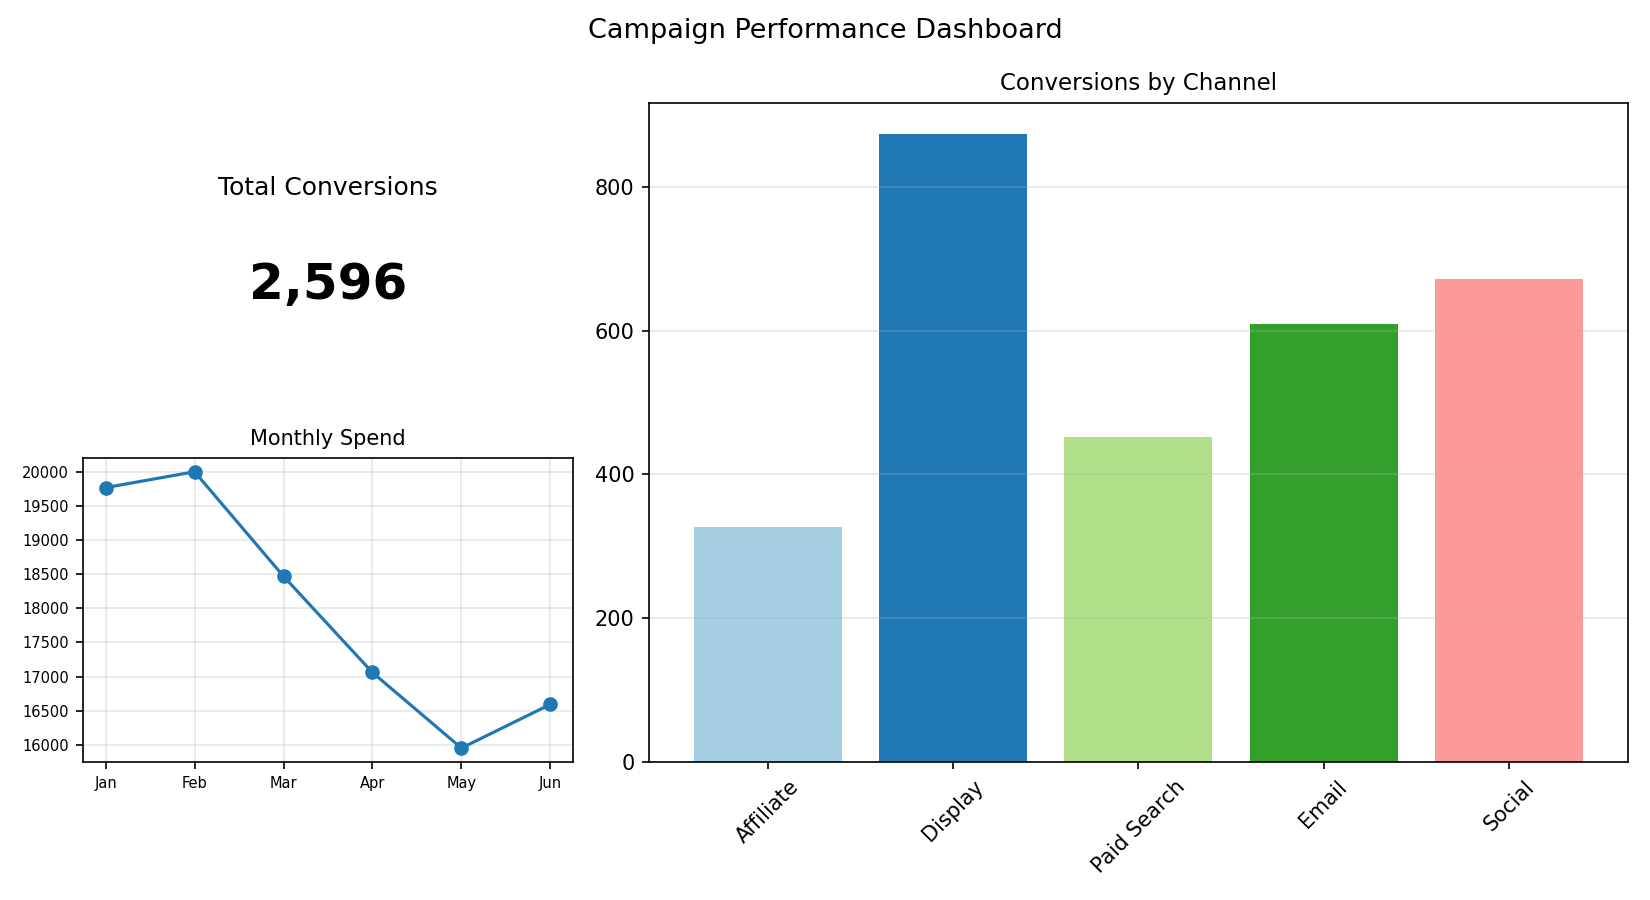

The table this chart was drawn from, first rows:
Channel, Conversions
Affiliate, 327
Display, 874
Paid Search, 452
Email, 609
Social, 672
